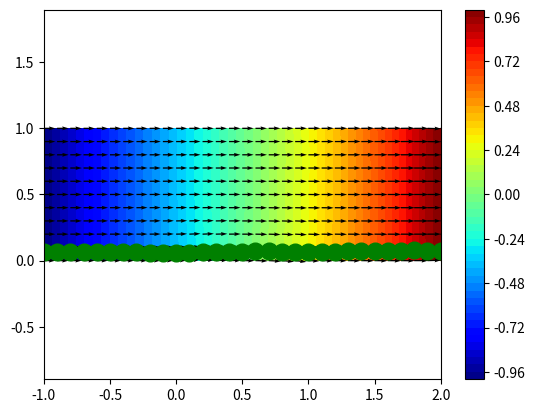

The script that saved this image:
import numpy as np
import matplotlib.pyplot as plt
import time

def grad_yb_aerofoil(x, tao):
    '''
    input: 
        x: x coordinate, float
        t: maximum thickness of yb, float
    output:
        grad of aerofoil at corresponding x coordinate
    '''
    return (tao * (1 - 2 * x)) / np.sqrt(x * (1 - x))

def finite_diff_compressible_fluid(q, s, r, u, M, step_size):
    # Create mesh grid where x step and y step same
    x_range = np.arange(-q, s + step_size, step_size)
    y_range = np.arange(0, r + step_size, step_size)
    X, Y = np.meshgrid(x_range, y_range)

    # Initial condition
    U = np.zeros_like(X)
    U[:, 0] = -u
    U[:, -1] = u
    m, n = U.shape
    P = np.random.rand(m, n)
    P[:, 0] = 0
    P[:, -1] = 0
    P[0, :] = 0
    P[-1, :] = 0
    P = P + 1

    U_prev = np.ones_like(U)
    while np.linalg.norm(U_prev - U) > 1e-5:
        U_prev = 1.0 * U
        for i in range(m):
            for j in range(n):
                # Top left corner
                if i == 0 and j == 0:
                    # U[i, j] = 1/2 * (U[i + 1, j] + U[i, j + 1])
                    U[i, j] = -u
                    P[i, j] = 1
                    
                # Top right corner
                elif i == 0 and j == n - 1:
                    # U[i, j] = 1/2 * (U[i + 1, j] + U[i, j - 1])
                    U[i, j] = u
                    P[i, j] = 1

                # Bottom left corner
                elif i == m - 1 and j == 0:
                    # U[i, j] = 1/2 * (U[i - 1, j] + U[i, j + 1])
                    U[i, j] = -u
                    P[i, j] = 1

                # Bottom right corner
                elif i == m - 1 and j == n - 1:
                    # U[i, j] = 1/2 * (U[i - 1, j] + U[i, j - 1])
                    U[i, j] = u
                    P[i, j] = 1

                # For any point on upper boundary
                elif i == 0 and (j > 0 and j < (n - 1)):
                    dpdx = P[i, j + 1] - P[i, j - 1]
                    dpdy = 2 * P[i + 1, j]
                    U_x_adj = U[i, j + 1] + U[i, j - 1]
                    U_y_adj = 2 * U[i + 1, j]
                    dphidx = U[i, j + 1] - U[i, j - 1]
                    dphidy = 0
                    P[i, j] = 1
                    if dpdx == 0 and dpdy == 0:
                        U[i, j] = 0
                    else:
                        U[i, j] = (1/(16 * P[i, j])) * ((step_size * 2 * dpdx) + (dpdx * dphidx) + (dpdy * dphidy)) + 1/4 * (U_x_adj + U_y_adj)

                # For any point on left boundary
                elif (i > 0 and i < (m - 1)) and j == 0:
                    # U[i, j] = 1/4 * (U[i + 1, j] + U[i - 1, j] + 2 * U[i, j + 1])
                    U[i, j] = -u
                    P[i, j] = 1

                # For any point on right boundary
                elif (i > 0 and i < (m - 1)) and j == n - 1:
                    # U[i, j] = 1/4 * (U[i + 1, j] + U[i - 1, j] + 2 * U[i, j - 1])
                    U[i, j] = u
                    P[i, j] = 1

                # For any point on the non-aerofoil bottom boundary
                elif i == m - 1 and (x_range[j] < 0.01 or x_range[j] > 0.99):
                    dpdx = P[i, j + 1] - P[i, j - 1]
                    dpdy = 2 * P[i - 1, j]
                    U_x_adj = U[i, j + 1] + U[i, j - 1]
                    U_y_adj = 2 * U[i - 1, j]
                    dphidx = U[i, j + 1] - U[i, j - 1]
                    dphidy = 0
                    P[i, j] = 1
                    if dpdx == 0 and dpdy == 0:
                        U[i, j] = 0
                    else:
                        U[i, j] = (1/(16 * P[i, j])) * ((step_size * 2 * dpdx) + (dpdx * dphidx) + (dpdy * dphidy)) + 1/4 * (U_x_adj + U_y_adj)

                # For any point on the aerofoil bottom boundary
                elif i == m - 1:
                    grad_foil = grad_yb_aerofoil(x_range[j], 0.05)
                    dpdx = P[i, j + 1] - P[i, j - 1]
                    dpdy = 2 * P[i - 1, j]
                    U_x_adj = U[i, j + 1] + U[i, j - 1]
                    U_y_adj = 2 * U[i - 1, j] - (2 * step_size + U[i, j + 1] - U[i, j - 1]) * grad_foil
                    dphidx = U[i, j + 1] - U[i, j - 1]
                    dphidy = (2 * step_size + U[i, j + 1] - U[i, j - 1]) * grad_foil
                    P[i, j] = 1
                    if dpdx == 0 and dpdy == 0:
                        U[i, j] = 0
                    else:
                        U[i, j] = (1/(16 * P[i, j])) * ((step_size * 2 * dpdx) + (dpdx * dphidx) + (dpdy * dphidy)) + 1/4 * (U_x_adj + U_y_adj)

                # For any point in the grid not on the edge
                else:
                    dpdx = P[i, j + 1] - P[i, j - 1]
                    dpdy = P[i + 1, j] - P[i - 1, j]
                    U_x_adj = U[i, j + 1] + U[i, j - 1]
                    U_y_adj = U[i + 1, j] + U[i - 1, j]
                    dphidx = U[i, j + 1] - U[i, j - 1]
                    dphidy = U[i + 1, j] - U[i - 1, j]
                    P[i, j] = ((1 - (0.2 * M ** 2) * ((U_x_adj / step_size) + (U_x_adj / (2 * step_size)) ** 2 + (U_y_adj / (2 * step_size) ** 2))) ** (5 / 2))
                    if dpdx == 0 and dpdy == 0:
                        U[i, j] = 0
                    else:
                        U[i, j] = (1/(16 * P[i, j])) * ((step_size * 2 * dpdx) + (dpdx * dphidx) + (dpdy * dphidy)) + 1/4 * (U_x_adj + U_y_adj)
        
    return np.flip(U, axis=0), X, Y, np.flip(P)

# q, s, r, u, M, step_size
U, X, Y, P = finite_diff_compressible_fluid(1, 2, 1, 1, 0.04, 0.1)
print(U)
print(P)

velocity_y, velocity_x = np.gradient(U)

plt.plot(X[0], velocity_x[0], 'go--', linewidth=2, markersize=12)
plt.show()

colorinterpolation = 50
colourMap = plt.cm.jet #you can try: colourMap = plt.cm.coolwarm

# Set Colorbar
plt.contourf(X, Y, U, colorinterpolation, cmap=colourMap)
plt.colorbar()
plt.show()


plt.quiver(X, Y, velocity_x, velocity_y)
plt.axis('equal')
plt.show()